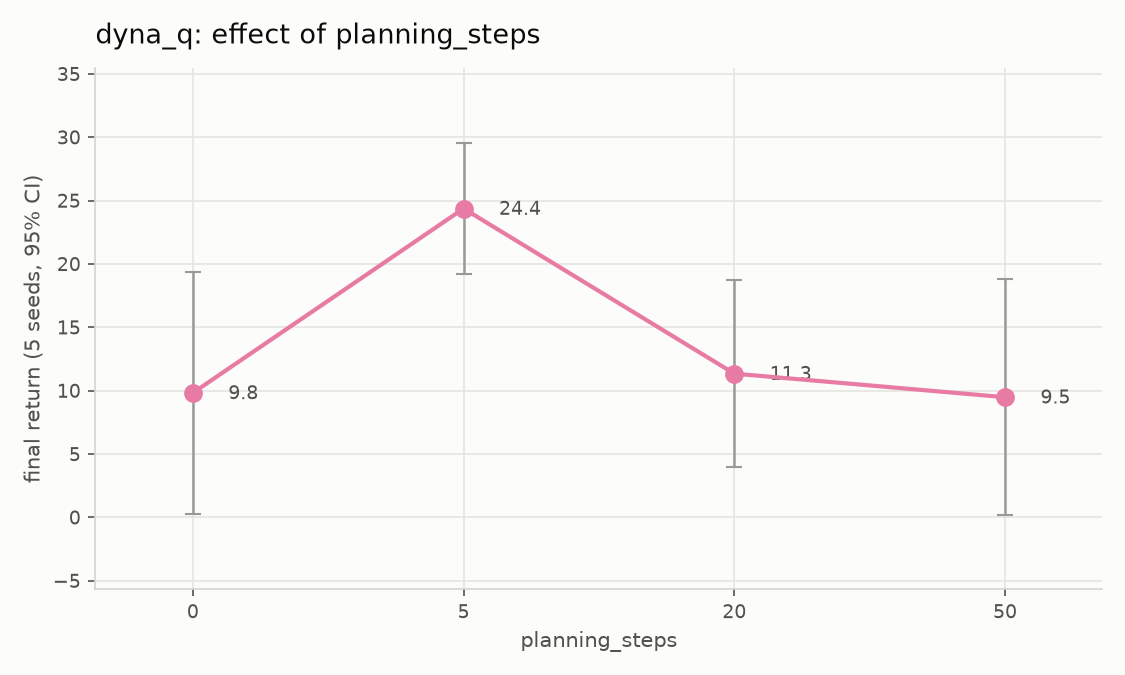

Data behind this chart, as committed beside it:
planning_steps, return, return_ci, collision_rate, goal_rate
0, 9.82, 9.57, 0.224, 0.776
5, 24.37, 5.18, 0.1, 0.9
20, 11.34, 7.36, 0.123, 0.81
50, 9.48, 9.29, 0.169, 0.826
